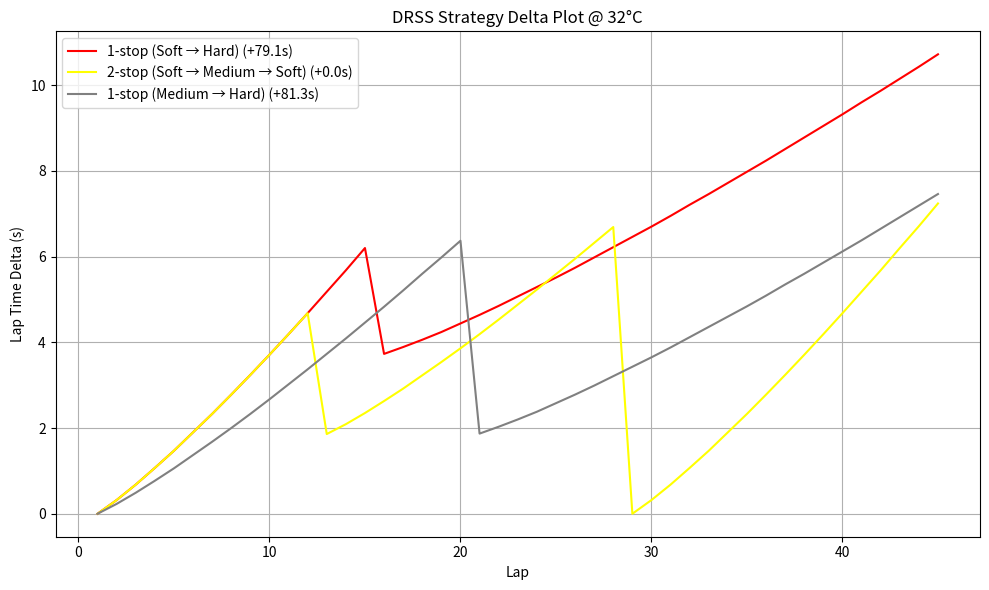

The script that saved this image:
import matplotlib.pyplot as plt
import numpy as np

# Base lap time + degradation model (same as before)
def generate_stint_laptimes(tire_type, stint_laps, track_temp):
    base_lap_time = {
        "soft": 90,
        "medium": 92,
        "hard": 94
    }

    degradation_factor = {
        "soft": 0.25,
        "medium": 0.18,
        "hard": 0.12
    }

    temp_sensitivity = {
        "soft": 0.04,
        "medium": 0.03,
        "hard": 0.02
    }

    base = base_lap_time[tire_type]
    degrade = degradation_factor[tire_type]
    temp_penalty = temp_sensitivity[tire_type] * (track_temp - 25)

    lap_times = []
    for lap in range(1, stint_laps + 1):
        lap_time = base + degrade * (lap ** 1.2) + temp_penalty
        lap_times.append(lap_time)
    return lap_times

# Pit stop loss (constant)
PIT_LOSS = 23.5

# Strategy simulator
def simulate_strategy(strategy, track_temp):
    total_time = 0
    stint_results = []

    for tire, laps in strategy:
        laptimes = generate_stint_laptimes(tire, laps, track_temp)
        stint_results.append((tire, laps, laptimes))
        total_time += sum(laptimes)
        total_time += PIT_LOSS
    total_time -= PIT_LOSS
    return total_time, stint_results

# Strategies
strategies = {
    "1-stop (Soft → Hard)": [("soft", 15), ("hard", 30)],
    "2-stop (Soft → Medium → Soft)": [("soft", 12), ("medium", 16), ("soft", 17)],
    "1-stop (Medium → Hard)": [("medium", 20), ("hard", 25)],
}

colors = {
    "1-stop (Soft → Hard)": "red",
    "2-stop (Soft → Medium → Soft)": "yellow",
    "1-stop (Medium → Hard)": "gray"
}

results = {}
track_temp = 32

for name, strat in strategies.items():
    total_time, stints = simulate_strategy(strat, track_temp)
    results[name] = {"total_time": total_time, "stints": stints}

# Normalize lap times to deltas from best
min_time = min([res["total_time"] for res in results.values()])

plt.figure(figsize=(10, 6))

for name, data in results.items():
    lap_counter = 1
    lap_times_all = []
    for tire, laps, laptimes in data["stints"]:
        lap_times_all.extend(laptimes)
        lap_counter += laps
    base_offset = results[name]["total_time"] - min_time
    delta_laps = [round(t - lap_times_all[0], 2) for t in lap_times_all]
    plt.plot(range(1, len(delta_laps) + 1), delta_laps, label=f"{name} (+{round(base_offset, 1)}s)", color=colors[name])

plt.title(f"DRSS Strategy Delta Plot @ {track_temp}°C")
plt.xlabel("Lap")
plt.ylabel("Lap Time Delta (s)")
plt.legend()
plt.grid(True)
plt.tight_layout()
plt.show()
